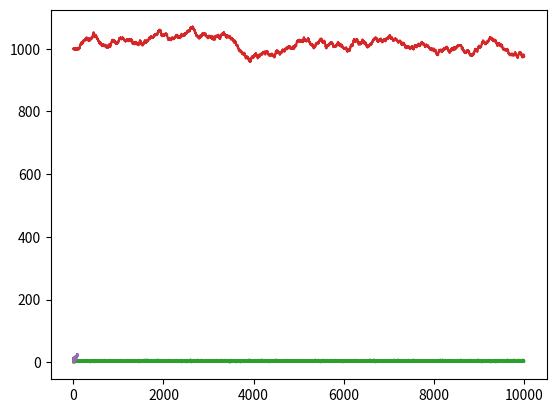

The script that saved this image:

# coding: utf-8

# In[ ]:

#fash fourier transform
import numpy as np
from matplotlib.pyplot import plot
from matplotlib.pyplot import show

x=np.linspace(0,2*np.pi,30)
wave=np.cos(x)
transformed=np.fft.fft(wave)

fftshift=np.fft.fftshift(transformed)

plot(transformed)
plot(fftshift)
show()


# In[ ]:

#random walk

cash=np.zeros(10000)
cash[0]=1000
outcome=np.random.binomial(9,.5,size=len(cash))

for i in range(1,len(cash)):
    if outcome[i]<5:
        cash[i]=cash[i-1]-1
    elif outcome[i]<10:
        cash[i]=cash[i-1]+1
    else:
        raise AssertionError('Unexpected outcome',outcome)

plot(outcome)
show()

plot(np.arange(len(cash)),cash)
show()


# In[ ]:

#hypergeometric distribution
points=np.zeros(100)
outcomes=np.random.hypergeometric(25,1,3,size=len(points))

for i in range(len(points)):
    if outcomes[i]==3:
        points[i]=points[i-1]+1
    elif outcomes[i]==2:
        points[i]=points[i-1]-6
    else:
        points[i]
    print (outcomes[i],points[i])
    
plot(np.arange(len(points)),points)
show()

